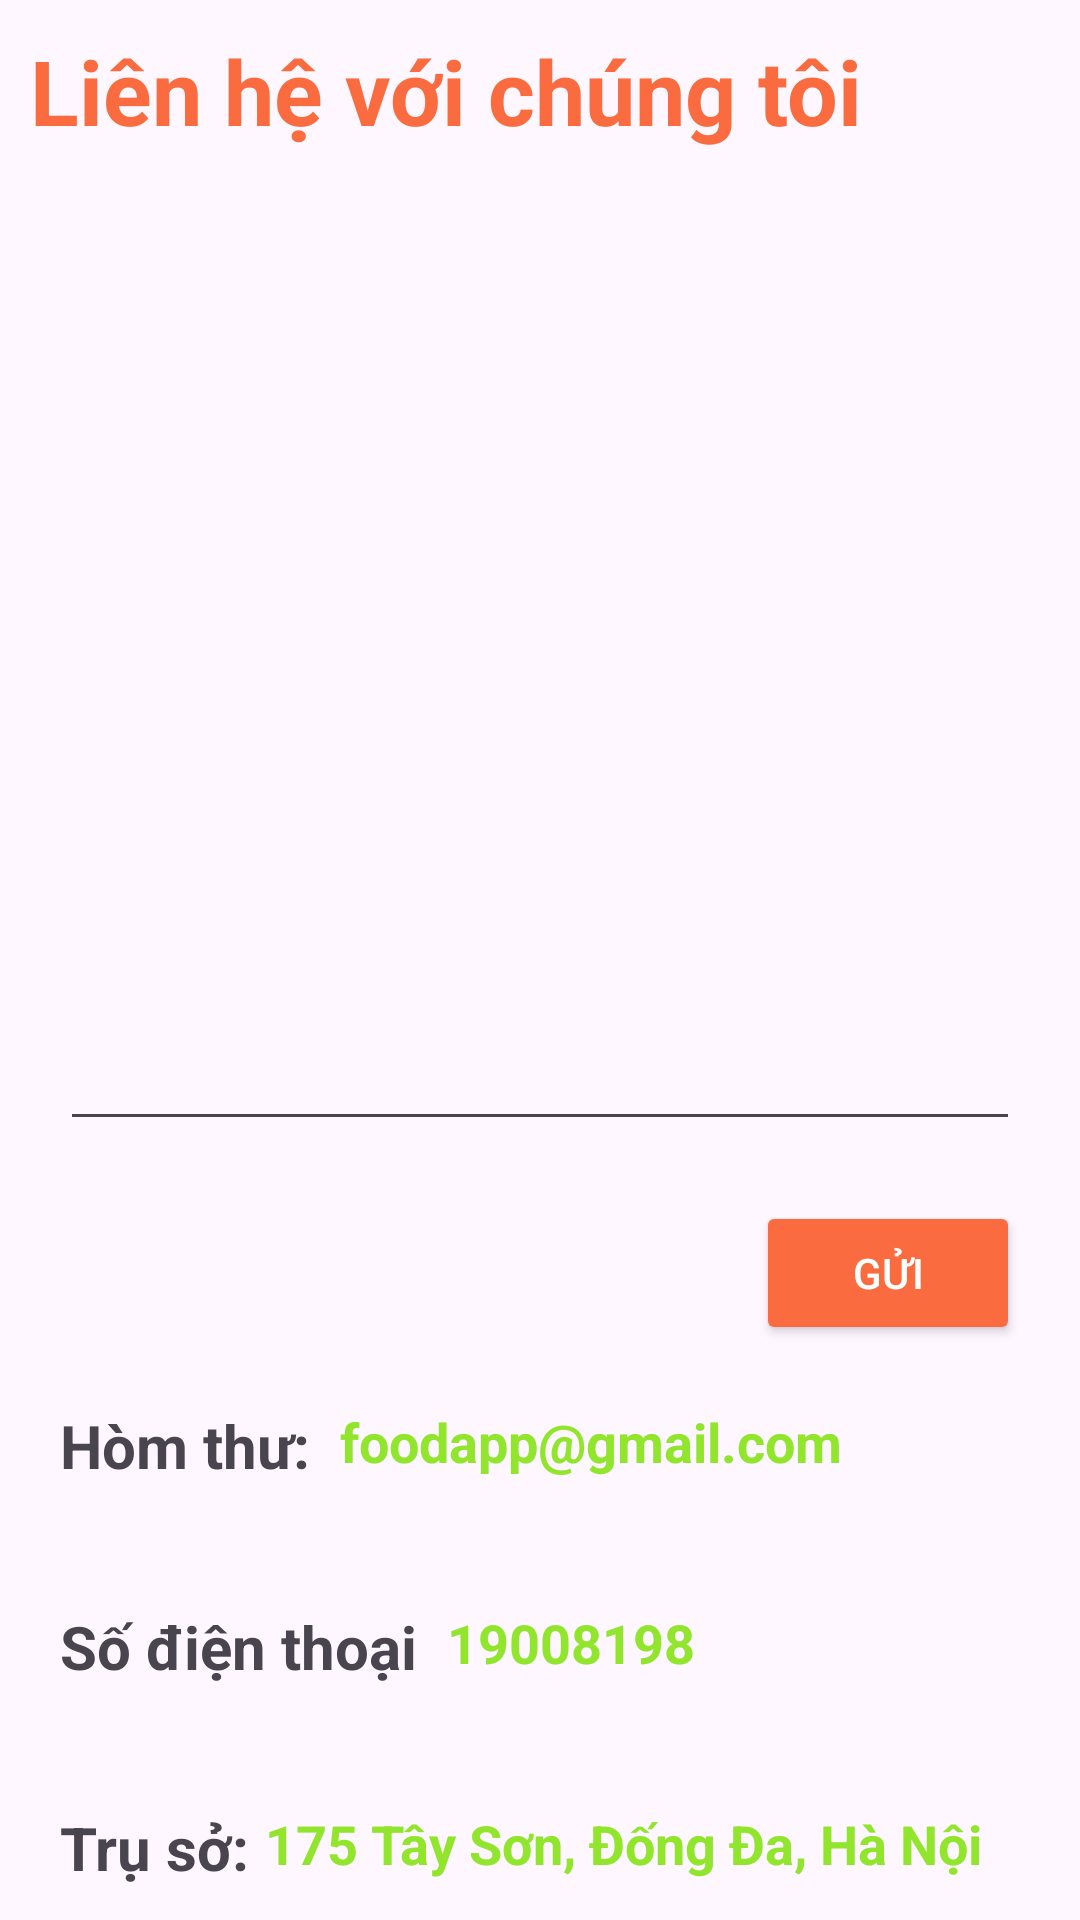

This screen was rendered from an Android layout file. Write that file and the resources it references.
<!-- AndroidManifest.xml: application theme Theme.Food_app -->
<!-- res/layout/fragment_contact.xml -->
<?xml version="1.0" encoding="utf-8"?>
<RelativeLayout xmlns:android="http://schemas.android.com/apk/res/android"
    android:layout_width="match_parent"
    android:layout_height="match_parent"
    xmlns:app="http://schemas.android.com/apk/res-auto">

    <LinearLayout
        android:layout_width="match_parent"
        android:layout_height="wrap_content"
        android:orientation="vertical">

        <TextView
            android:textSize="30sp"
            android:layout_margin="10dp"
            android:textStyle="bold"
            android:textColor="@color/orange_2"
            android:text="Liên hệ với chúng tôi"
            android:layout_width="match_parent"
            android:layout_height="match_parent">
        </TextView>
        <EditText
            android:id="@+id/ed_thuGui"
            android:layout_margin="20dp"
            android:padding="5dp"
            android:layout_width="match_parent"
            android:layout_height="300dp">
        </EditText>

        <Button
            style="@style/BUTTON"
            android:id="@+id/btn_guiThu"
            android:layout_width="wrap_content"
            android:layout_height="wrap_content"
            android:layout_gravity="end"
            android:layout_marginRight="20dp"
            android:text="Gửi">

        </Button>

        <RelativeLayout
            android:layout_width="401dp"
            android:layout_height="wrap_content">

            <TextView
                android:id="@+id/tv_title_email"
                android:layout_width="wrap_content"
                android:layout_height="wrap_content"
                android:layout_marginStart="20dp"
                android:layout_marginTop="20dp"
                android:layout_marginEnd="10dp"
                android:layout_marginBottom="20dp"
                android:text="Hòm thư:"
                android:textSize="20sp"
                android:textStyle="bold">

            </TextView>

            <TextView
                android:id="@+id/tv_sent_email"
                android:layout_width="wrap_content"
                android:layout_height="wrap_content"
                android:layout_marginLeft="0dp"
                android:layout_marginTop="20dp"
                android:layout_toRightOf="@+id/tv_title_email"
                android:gravity="center_vertical"
                android:text="foodapp@gmail.com"
                android:textColor="@color/green"
                android:textSize="18sp"
                android:textStyle="bold">

            </TextView>
        </RelativeLayout>
        <RelativeLayout
            android:layout_width="401dp"
            android:layout_height="wrap_content">

            <TextView
                android:id="@+id/tv_title_phone_contact"
                android:layout_width="wrap_content"
                android:layout_height="wrap_content"
                android:layout_marginStart="20dp"
                android:layout_marginTop="20dp"
                android:layout_marginEnd="10dp"
                android:layout_marginBottom="20dp"
                android:text="Số điện thoại"
                android:textSize="20sp"
                android:textStyle="bold">

            </TextView>

            <TextView
                android:id="@+id/tv_phone_call"
                android:layout_width="wrap_content"
                android:layout_height="wrap_content"
                android:layout_marginLeft="0dp"
                android:layout_marginTop="20dp"
                android:layout_toRightOf="@+id/tv_title_phone_contact"
                android:gravity="center_vertical"
                android:text="@string/tv_phone_contact"
                android:textColor="@color/green"
                android:textSize="18sp"
                android:textStyle="bold">

            </TextView>
        </RelativeLayout>

        <RelativeLayout
            android:layout_width="398dp"
            android:layout_height="64dp">

            <TextView
                android:id="@+id/tv_title_thanks"
                android:layout_width="wrap_content"
                android:layout_height="wrap_content"
                android:layout_marginLeft="20dp"
                android:layout_marginTop="20dp"
                android:text="@string/loiKet"
                android:textSize="20sp"
                android:textStyle="bold">

            </TextView>

            <TextView
                android:id="@+id/tv_location_main"
                android:layout_width="wrap_content"
                android:layout_height="wrap_content"
                android:layout_marginLeft="0dp"
                android:layout_marginTop="20dp"
                android:layout_toRightOf="@+id/tv_title_thanks"
                android:gravity="center_vertical"
                android:text="@string/diachi"
                android:textColor="@color/green"
                android:textSize="18sp"
                android:textStyle="bold">

            </TextView>
        </RelativeLayout>
    </LinearLayout>

</RelativeLayout>
<!-- resources referenced by this layout -->
<resources>
  <color name="green">#91E62D</color>
  <color name="orange_2">#FA6C3F</color>
  <string name="diachi">175 Tây Sơn, Đống Đa, Hà Nội</string>
  <string name="loiKet">"Trụ sở: "</string>
  <string name="tv_phone_contact">19008198</string>
  <style name="BUTTON">
          <item name="android:backgroundTint">
              @color/orange_2
          </item>
          <item name="android:textColor">@color/white</item>
      </style>
  <style name="Theme.Food_app" parent="Base.Theme.Food_app" />
  <color name="white">#FFFFFFFF</color>
  <style name="Base.Theme.Food_app" parent="Theme.Material3.DayNight.NoActionBar">
          
          
      </style>
</resources>
